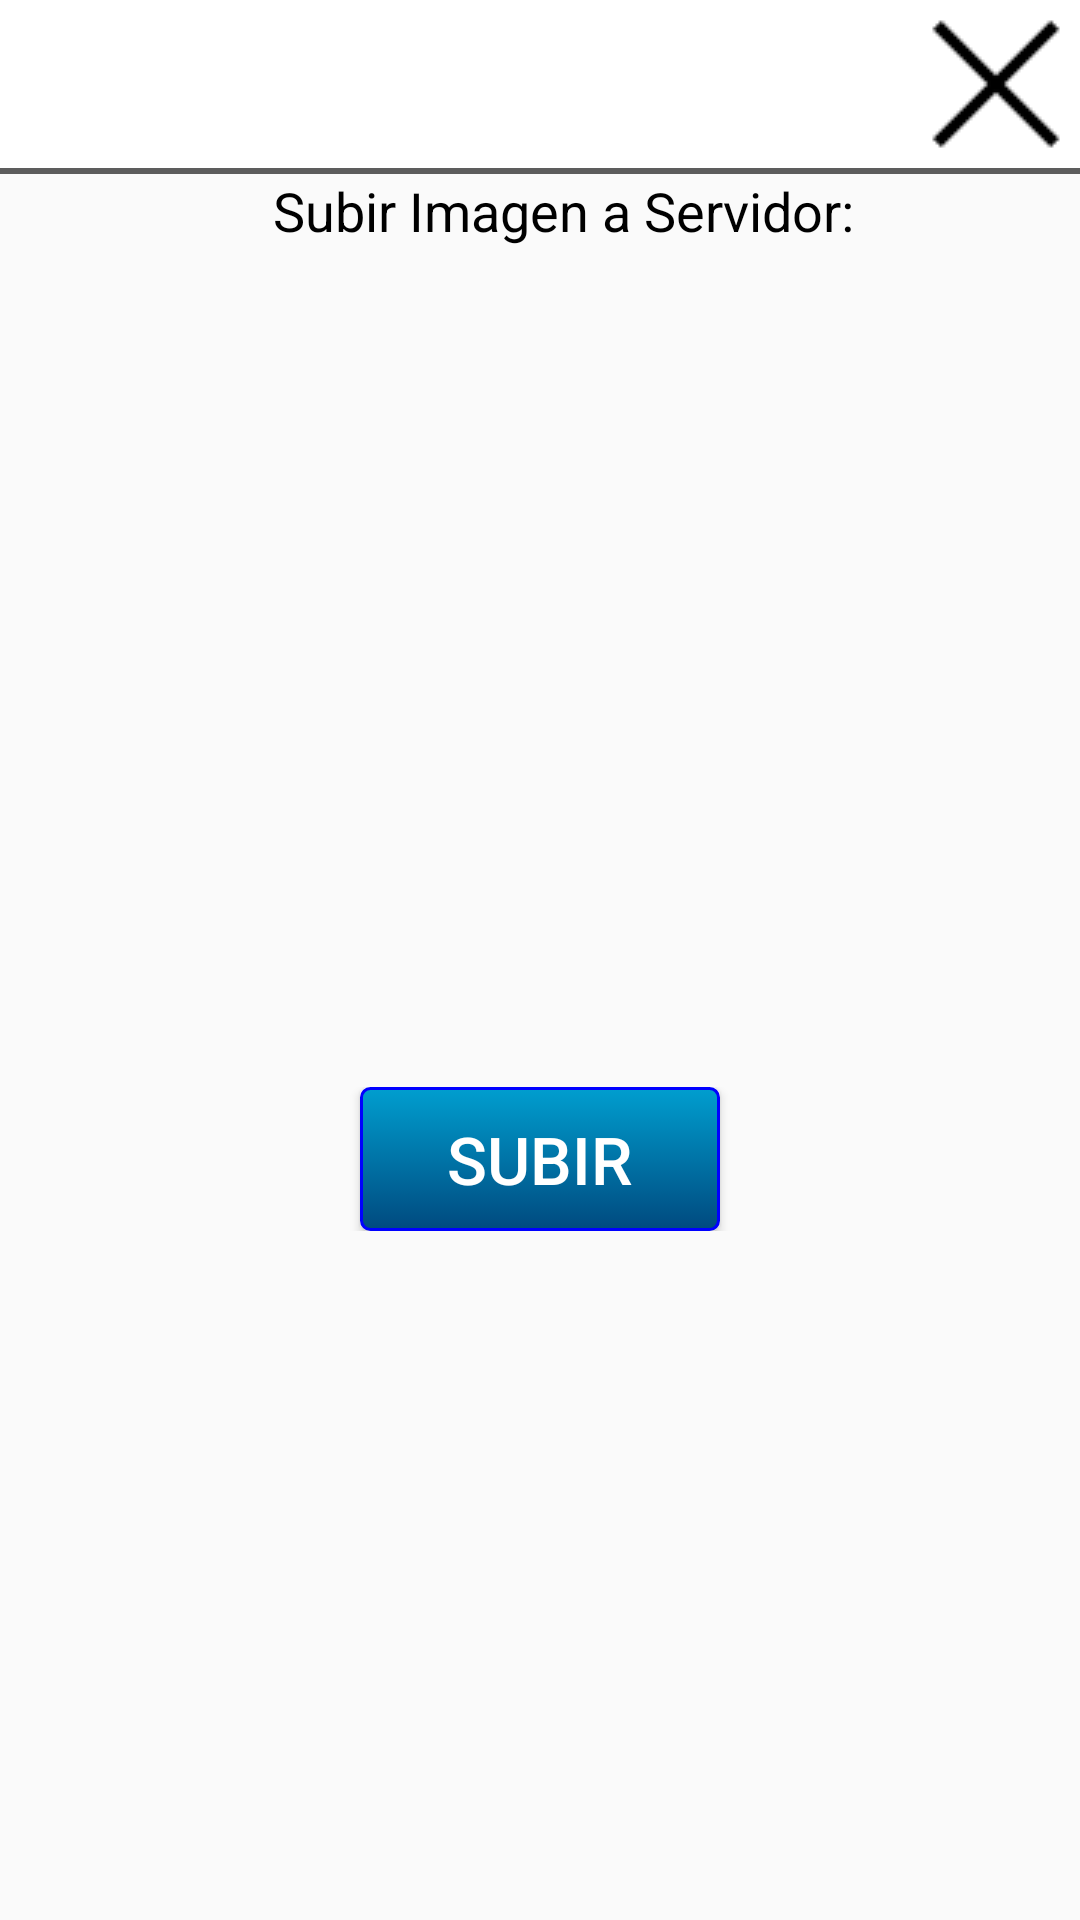

Produce the Android XML layout that renders to this screen, including the resource entries it uses.
<!-- AndroidManifest.xml: application theme AppTheme -->
<!-- res/layout/activity_upload_image.xml -->
<?xml version="1.0" encoding="utf-8"?>
<android.support.constraint.ConstraintLayout xmlns:android="http://schemas.android.com/apk/res/android"
    xmlns:app="http://schemas.android.com/apk/res-auto"
    xmlns:tools="http://schemas.android.com/tools"
    android:layout_width="match_parent"
    android:layout_height="match_parent"
    tools:context=".activity.uploadImage">

    <LinearLayout
        android:layout_width="match_parent"
        android:layout_height="match_parent"
        android:orientation="vertical">


        <LinearLayout
            android:layout_width="match_parent"
            android:layout_height="56dp"
            android:gravity="end"
            android:background="@android:color/white">

            <ImageButton
                android:id="@+id/btnClose"
                android:layout_width="56dp"
                android:layout_height="56dp"
                android:src="@drawable/icon_close"
                android:background="@android:color/transparent"/>


        </LinearLayout>

        <View
            android:layout_width="match_parent"
            android:layout_height="2dp"
            android:padding="10dp"
            android:background="@color/grisArke3"/>

<LinearLayout
    android:layout_width="match_parent"
    android:layout_height="wrap_content"
    android:orientation="horizontal"
    android:gravity="center">

    <TextView
        style="@style/NormalBlackField"
        android:layout_width="wrap_content"
        android:layout_height="wrap_content"
        android:paddingLeft="16dp"
        android:text="Subir Imagen a Servidor:"
        />
</LinearLayout>


    <ImageView
        android:id="@+id/ImageToUpload"
        android:layout_width="match_parent"
        android:layout_height="220dp"
        android:padding="10dp"/>

<LinearLayout
    android:layout_width="match_parent"
    android:layout_height="60dp"></LinearLayout>

<LinearLayout
    android:layout_width="match_parent"
    android:layout_height="wrap_content"
    android:gravity="center">

        <Button
            android:id="@+id/btnUpload"
            android:background="@drawable/button2"
            android:layout_width="120dp"
            android:layout_height="wrap_content"
            android:text="Subir"
            android:textColor="@android:color/white"
            android:textSize="22dp"/>


</LinearLayout>

    </LinearLayout>







</android.support.constraint.ConstraintLayout>
<!-- resources referenced by this layout -->
<resources>
  <color name="grisArke3">#5D5D5D</color>
  <!-- drawable button2 (drawable) -->
  <?xml version="1.0" encoding="utf-8"?>
  <selector xmlns:android="http://schemas.android.com/apk/res/android" >
      <item android:state_pressed="true" >
          <shape android:shape="rectangle"  >
              <corners android:radius="3dip" />
              <stroke android:width="1dip" android:color="#0000FF" />
              <gradient android:angle="-90" android:startColor="@color/azulArke1" android:endColor="@color/azulArke2"  />
          </shape>
      </item>
      <item android:state_focused="true">
          <shape android:shape="rectangle"  >
              <corners android:radius="3dip" />
              <stroke android:width="1dip" android:color="#0020FF" />
              <solid android:color="#0000FF"/>
          </shape>
      </item>
      <item >
          <shape android:shape="rectangle"  >
              <corners android:radius="3dip" />
              <stroke android:width="1dip" android:color="#0000FF" />
              <gradient android:angle="-90" android:startColor="@color/azulArke1" android:endColor="@color/azulArke2" />
          </shape>
      </item>
  </selector>
  <!-- drawable icon_close: png bitmap (drawable, 1071 bytes) -->
  <style name="NormalBlackField">
          <item name="android:textSize">18sp</item>
          <item name="android:textColor">@android:color/black</item>
      </style>
  <style name="AppTheme" parent="Theme.AppCompat.Light.DarkActionBar">
          
          <item name="colorPrimary">@color/colorPrimary</item>
          <item name="colorPrimaryDark">@color/colorPrimaryDark</item>
          <item name="colorAccent">@color/colorAccent</item>
          <item name="windowActionBar">false</item>
          <item name="windowNoTitle">true</item>
          <item name="android:windowAnimationStyle">@null</item>
      </style>
  <color name="azulArke1">#009ECF</color>
  <color name="azulArke2">#004A7F</color>
  <color name="colorPrimary">#3F51B5</color>
  <color name="colorPrimaryDark">#303F9F</color>
  <color name="colorAccent">#FF4081</color>
</resources>
